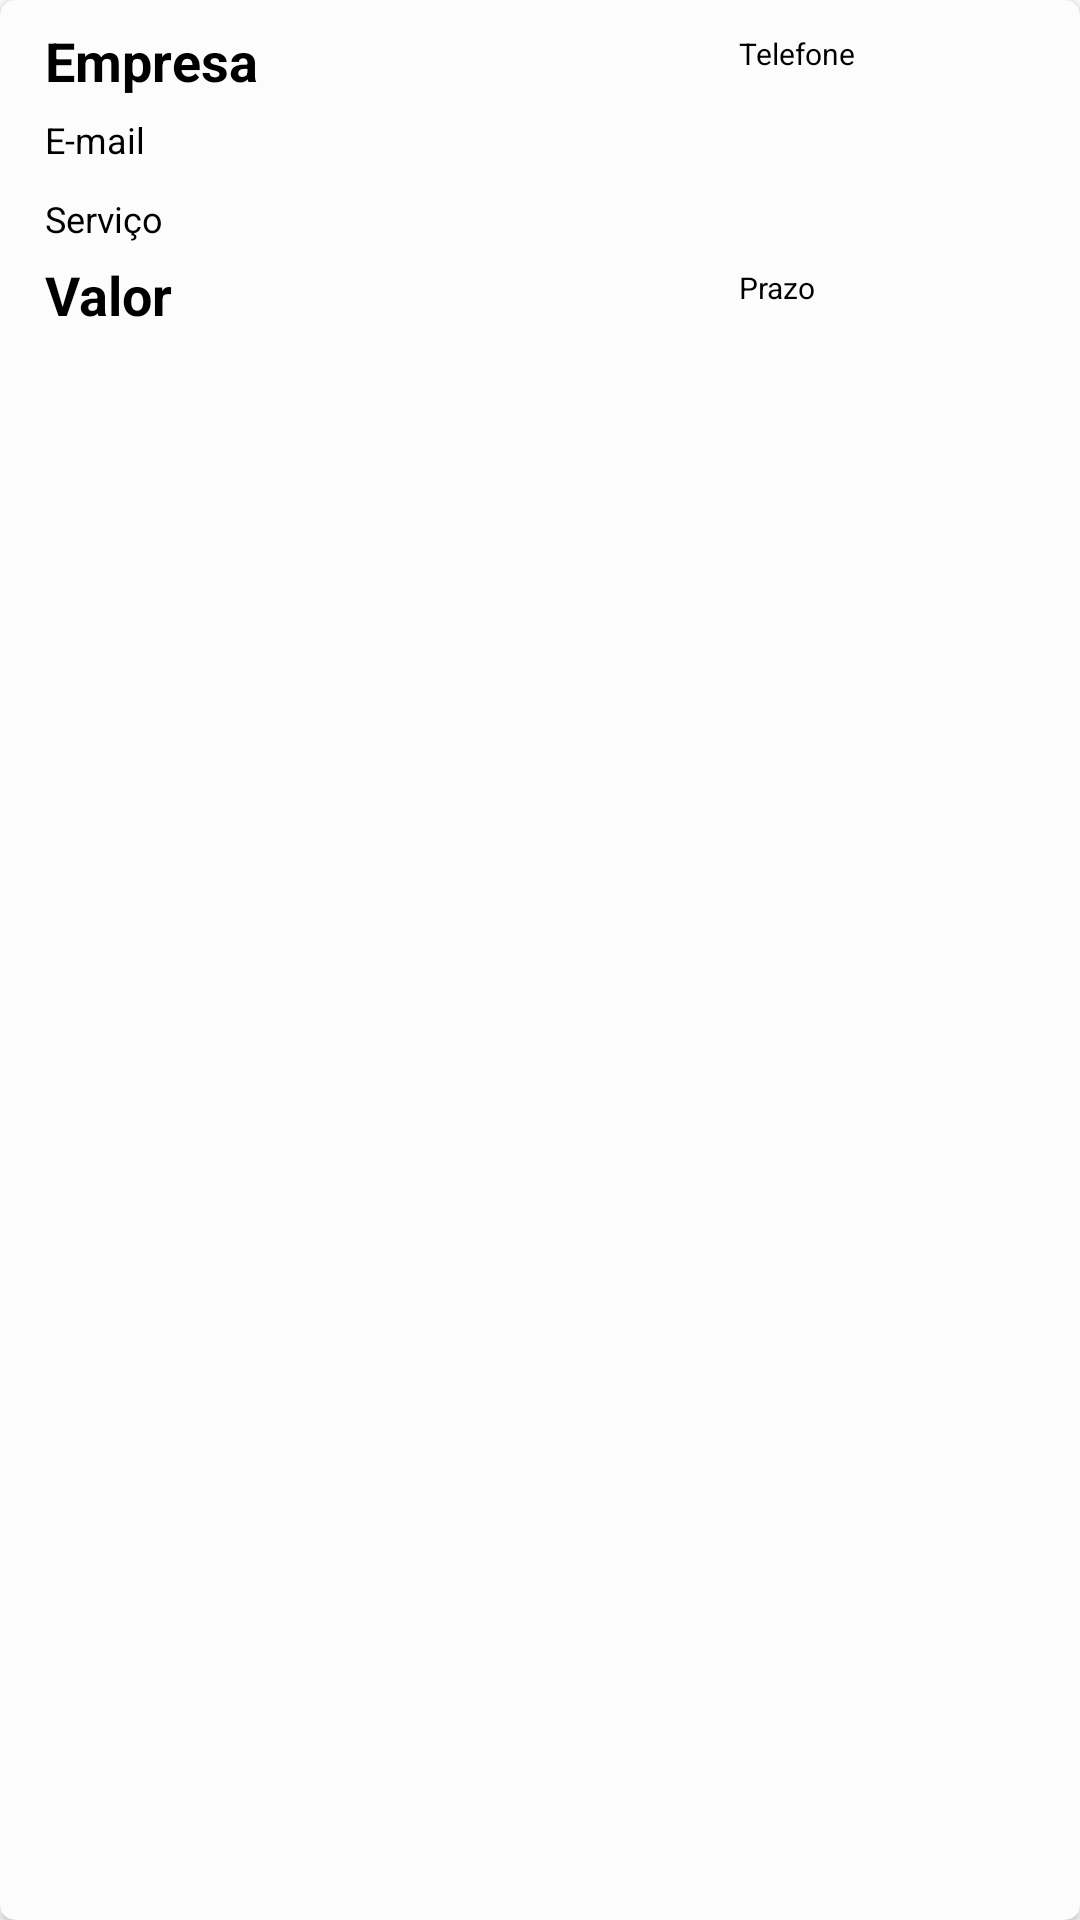

The Android layout XML behind this screen, and the referenced resources:
<!-- AndroidManifest.xml: application theme Theme.TechOneHub -->
<!-- res/layout/meuadapter_servico.xml -->
<?xml version="1.0" encoding="utf-8"?>

<androidx.cardview.widget.CardView xmlns:android="http://schemas.android.com/apk/res/android"
    android:layout_width="match_parent"
    android:layout_height="wrap_content"
    xmlns:app="http://schemas.android.com/apk/res-auto"
    android:elevation="25dp"
    app:cardCornerRadius="5dp"
    app:cardBackgroundColor="@color/dasboard"
    android:layout_marginTop="10dp">>

    <LinearLayout
        android:paddingLeft="15dp"
        android:paddingRight="5dp"
        android:layout_width="match_parent"
        android:layout_height="wrap_content"
        android:orientation="vertical">

        <LinearLayout
            android:layout_marginTop="8dp"
            android:layout_width="match_parent"
            android:layout_height="wrap_content"
            android:orientation="horizontal">

            <TextView
                android:layout_weight="2"
                android:layout_width="1dp"
                android:layout_height="match_parent"
                android:text="Empresa"
                android:textSize="18dp"
                android:textStyle="bold"
                android:textColor="@color/black"
                android:id="@+id/textViewEmpresa"/>

            <TextView
                android:layout_marginTop="3dp"
                android:layout_weight="1"
                android:layout_width="1dp"
                android:paddingLeft="5dp"
                android:textColor="@color/black"
                android:layout_height="match_parent"
                android:text="Telefone"
                android:textSize="10dp"
                android:id="@+id/textViewTelServ"/>

        </LinearLayout>
        <LinearLayout
            android:layout_marginTop="5dp"
            android:layout_width="match_parent"
            android:layout_height="wrap_content"
            android:orientation="vertical">

            <TextView
                android:id="@+id/textViewEmailServ"
                android:layout_width="match_parent"
                android:layout_height="wrap_content"
                android:text="E-mail"
                android:textColor="@color/black"
                android:textSize="12dp"/>

        </LinearLayout>
        <LinearLayout
            android:layout_width="match_parent"
            android:layout_height="match_parent"
            android:orientation="vertical"
            android:layout_marginTop="10dp">

            <TextView
                android:layout_width="wrap_content"
                android:layout_height="match_parent"
                android:text="Serviço"
                android:textSize="12dp"
                android:textColor="@color/black"
                android:id="@+id/textViewServico"/>

        </LinearLayout>
        <LinearLayout
            android:layout_marginTop="5dp"
            android:layout_width="match_parent"
            android:layout_height="wrap_content"
            android:orientation="horizontal">

            <TextView
                android:layout_weight="2"
                android:layout_width="1dp"
                android:layout_height="match_parent"
                android:text="Valor"
                android:textSize="18dp"
                android:textStyle="bold"
                android:textColor="@color/black"
                android:id="@+id/textViewValor"/>

            <TextView
                android:layout_marginTop="3dp"
                android:layout_weight="1"
                android:layout_width="1dp"
                android:paddingLeft="5dp"
                android:textColor="@color/black"
                android:layout_height="match_parent"
                android:text="Prazo"
                android:textSize="10dp"
                android:id="@+id/textViewDt"/>

        </LinearLayout>
    </LinearLayout>

</androidx.cardview.widget.CardView>
<!-- resources referenced by this layout -->
<resources>
  <color name="black">#FF000000</color>
  <color name="dasboard">#FCFCFC</color>
  <style name="Theme.TechOneHub" parent="Theme.MaterialComponents.DayNight.NoActionBar">
          
          <item name="colorPrimary">@color/grey</item>
          <item name="colorPrimaryVariant">@color/purple_700</item>
          <item name="colorOnPrimary">@color/white</item>
          
          <item name="colorSecondary">@color/teal_200</item>
          <item name="colorSecondaryVariant">@color/teal_700</item>
          <item name="colorOnSecondary">@color/black</item>
          
          <item name="android:statusBarColor" tools:targetApi="l">?attr/colorPrimaryVariant</item>
          
      </style>
  <color name="grey">#181818</color>
  <color name="purple_700">#000698</color>
  <color name="white">#FFFFFFFF</color>
  <color name="teal_200">#FF03DAC5</color>
  <color name="teal_700">#FF018786</color>
</resources>
